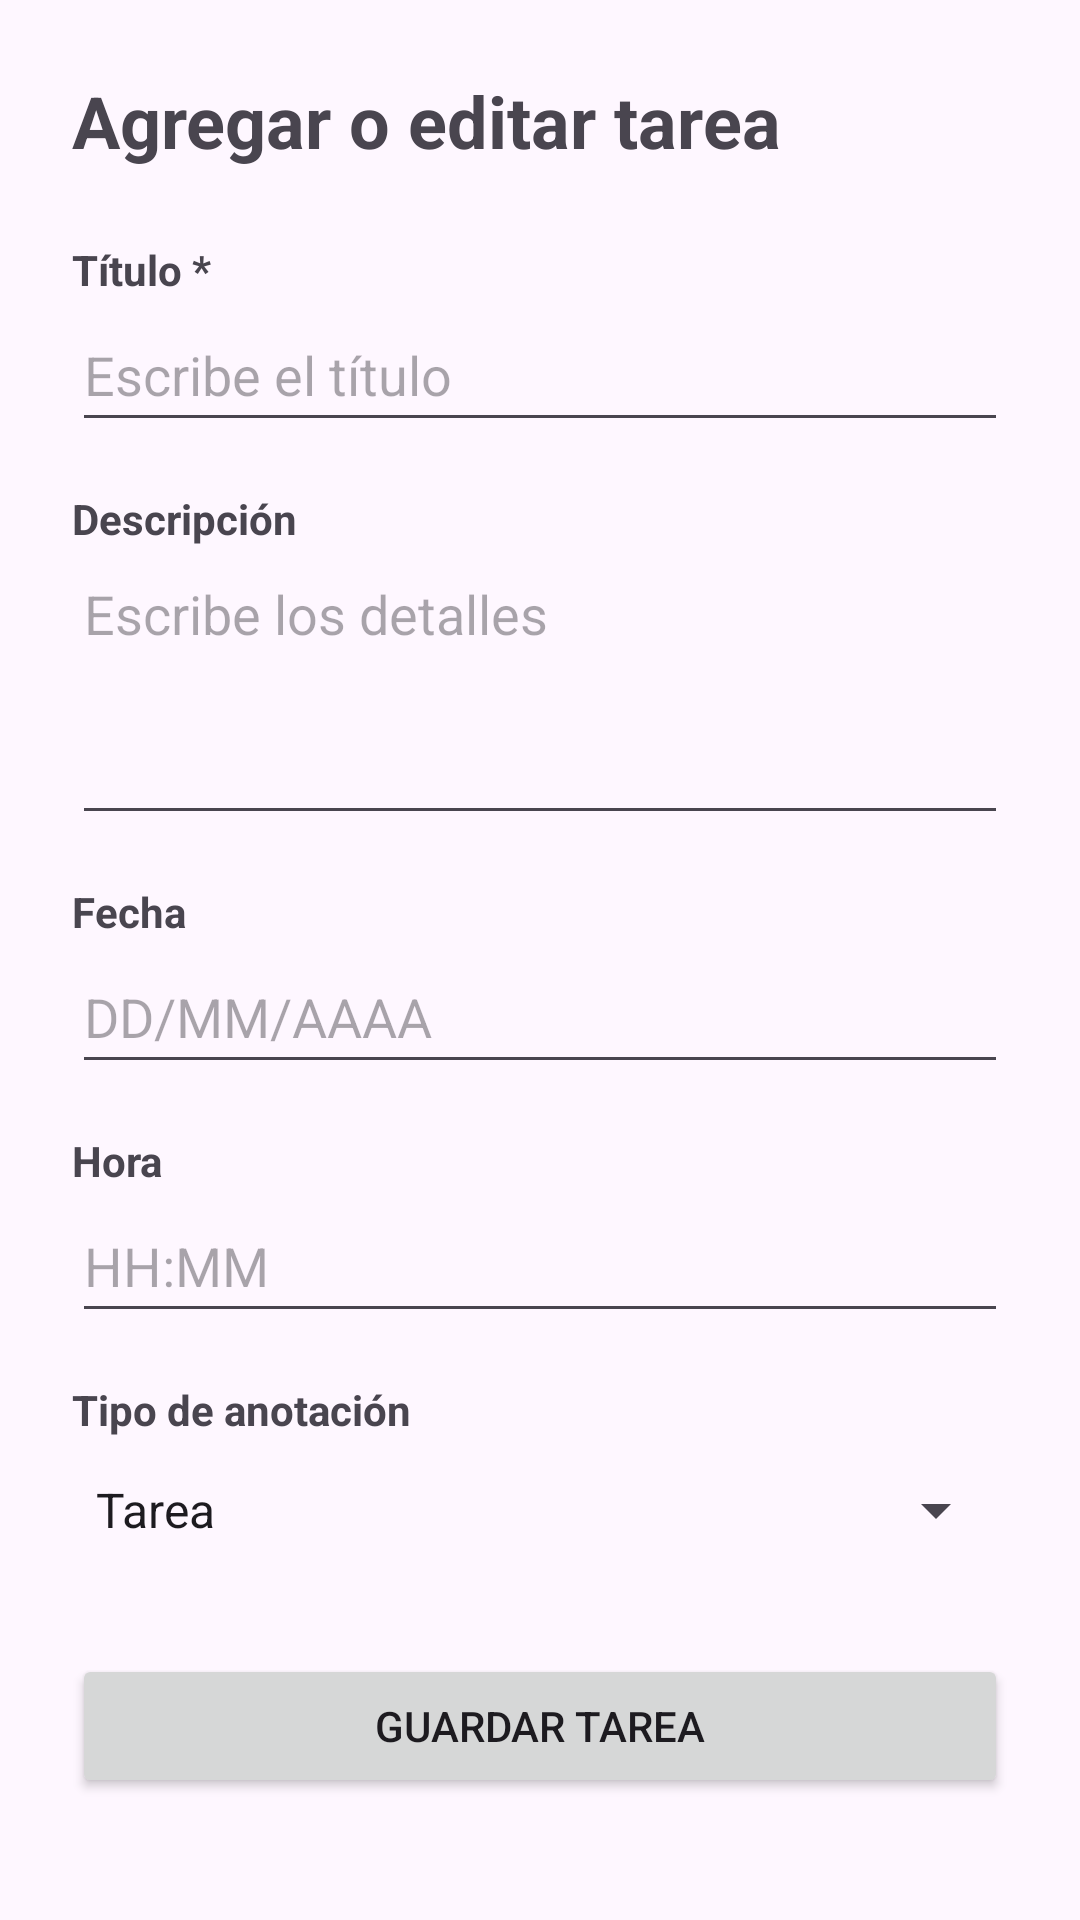

Android layout source for this screen:
<!-- AndroidManifest.xml: application theme Theme.AgendaVirtual -->
<!-- res/layout/activity_agregar_editar.xml -->
<?xml version="1.0" encoding="utf-8"?>
<ScrollView
    xmlns:android="http://schemas.android.com/apk/res/android"
    android:layout_width="match_parent"
    android:layout_height="match_parent"
    android:fillViewport="true">

    <LinearLayout
        android:layout_width="match_parent"
        android:layout_height="wrap_content"
        android:orientation="vertical"
        android:padding="24dp">

        <TextView
            android:layout_width="match_parent"
            android:layout_height="wrap_content"
            android:text="Agregar o editar tarea"
            android:textSize="24sp"
            android:textStyle="bold"
            android:layout_marginBottom="24dp" />

        <TextView
            android:layout_width="match_parent"
            android:layout_height="wrap_content"
            android:text="Título *"
            android:labelFor="@id/etTitulo"
            android:textStyle="bold" />

        <EditText
            android:id="@+id/etTitulo"
            android:layout_width="match_parent"
            android:layout_height="wrap_content"
            android:minHeight="48dp"
            android:hint="Escribe el título"
            android:inputType="textCapSentences"
            android:importantForAutofill="no" />

        <TextView
            android:layout_width="match_parent"
            android:layout_height="wrap_content"
            android:layout_marginTop="16dp"
            android:text="Descripción"
            android:labelFor="@id/etDescripcion"
            android:textStyle="bold" />

        <EditText
            android:id="@+id/etDescripcion"
            android:layout_width="match_parent"
            android:layout_height="wrap_content"
            android:minHeight="96dp"
            android:gravity="top"
            android:hint="Escribe los detalles"
            android:inputType="textMultiLine|textCapSentences"
            android:importantForAutofill="no" />

        <TextView
            android:layout_width="match_parent"
            android:layout_height="wrap_content"
            android:layout_marginTop="16dp"
            android:text="Fecha"
            android:labelFor="@id/etFecha"
            android:textStyle="bold" />

        <EditText
            android:id="@+id/etFecha"
            android:layout_width="match_parent"
            android:layout_height="wrap_content"
            android:minHeight="48dp"
            android:hint="DD/MM/AAAA"
            android:inputType="date"
            android:importantForAutofill="no" />

        <TextView
            android:layout_width="match_parent"
            android:layout_height="wrap_content"
            android:layout_marginTop="16dp"
            android:text="Hora"
            android:labelFor="@id/etHora"
            android:textStyle="bold" />

        <EditText
            android:id="@+id/etHora"
            android:layout_width="match_parent"
            android:layout_height="wrap_content"
            android:minHeight="48dp"
            android:hint="HH:MM"
            android:inputType="time"
            android:importantForAutofill="no" />

        <TextView
            android:layout_width="match_parent"
            android:layout_height="wrap_content"
            android:layout_marginTop="16dp"
            android:text="Tipo de anotación"
            android:labelFor="@id/spTipo"
            android:textStyle="bold" />

        <Spinner
            android:id="@+id/spTipo"
            android:layout_width="match_parent"
            android:layout_height="wrap_content"
            android:minHeight="48dp"
            android:entries="@array/tipos_anotacion" />

        <Button
            android:id="@+id/btnGuardar"
            android:layout_width="match_parent"
            android:layout_height="wrap_content"
            android:minHeight="48dp"
            android:layout_marginTop="24dp"
            android:text="Guardar tarea" />

    </LinearLayout>

</ScrollView>
<!-- resources referenced by this layout -->
<resources>
  <string-array name="tipos_anotacion">
          <item>Tarea</item>
          <item>Nota</item>
      </string-array>
  <style name="Theme.AgendaVirtual" parent="Base.Theme.AgendaVirtual" />
  <style name="Base.Theme.AgendaVirtual" parent="Theme.Material3.DayNight.NoActionBar">
          
          
      </style>
</resources>
